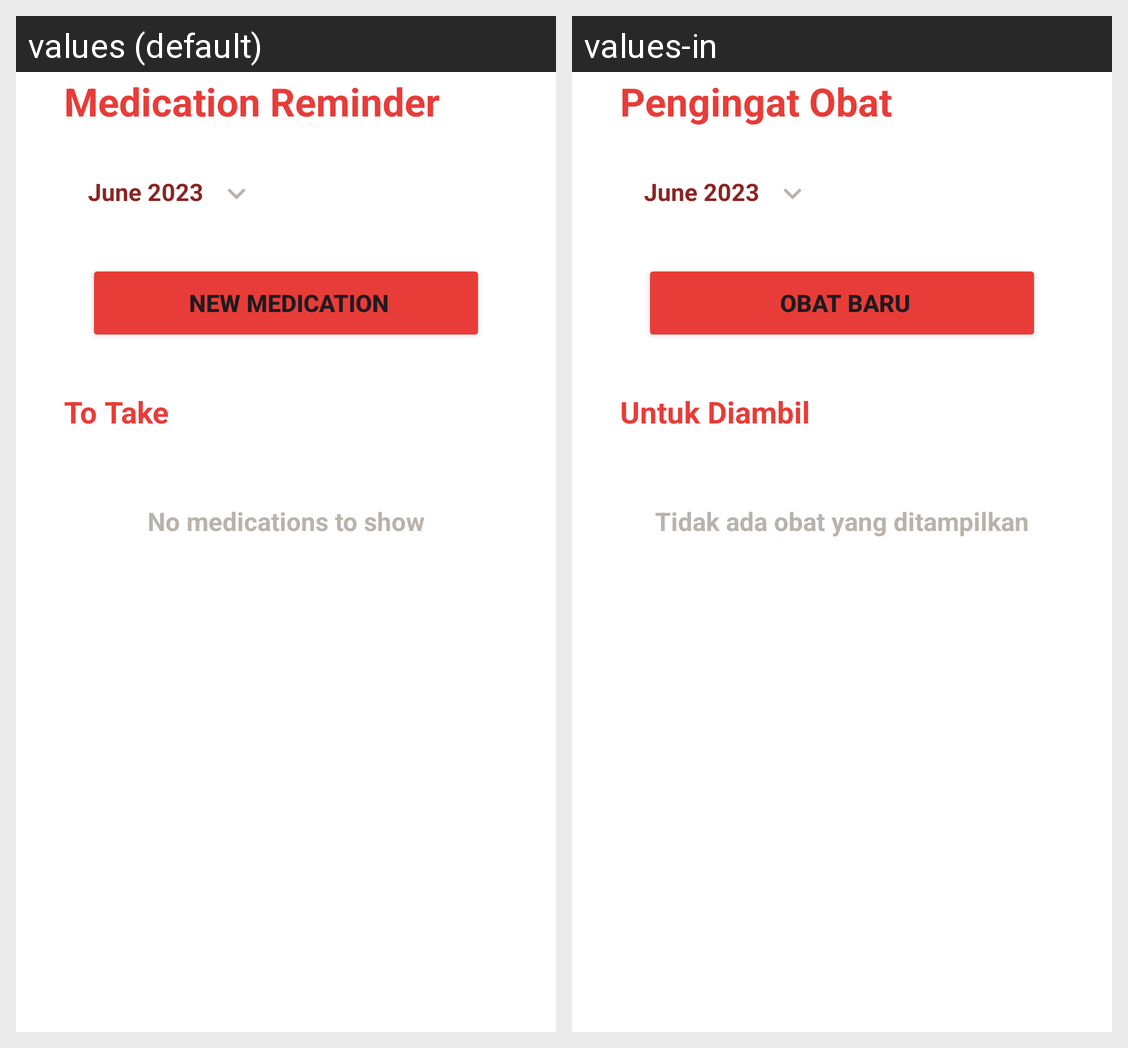

Locale-by-locale string values for the Android screen shown in this grid:
Android screen res/layout/activity_medication_reminder.xml rendered under 2 locales, left to right: values (default), values-in. Device: Nexus 5 (rendered at 1080×1920; each locale shown at half size, 540×960, under a caption strip naming it); theme Theme.AreUnemia.
Strings drawn on this screen, with the default value and each locale's value (text and hints the layout hard-codes, and strings that could not be matched under every locale, appear in the picture but are not listed):

medication_reminder
  values: Medication Reminder
  values-in: Pengingat Obat

new_medication
  values: New Medication
  values-in: Obat Baru

to_take
  values: To Take
  values-in: Untuk Diambil

no_medications_found
  values: No medications to show
  values-in: Tidak ada obat yang ditampilkan
